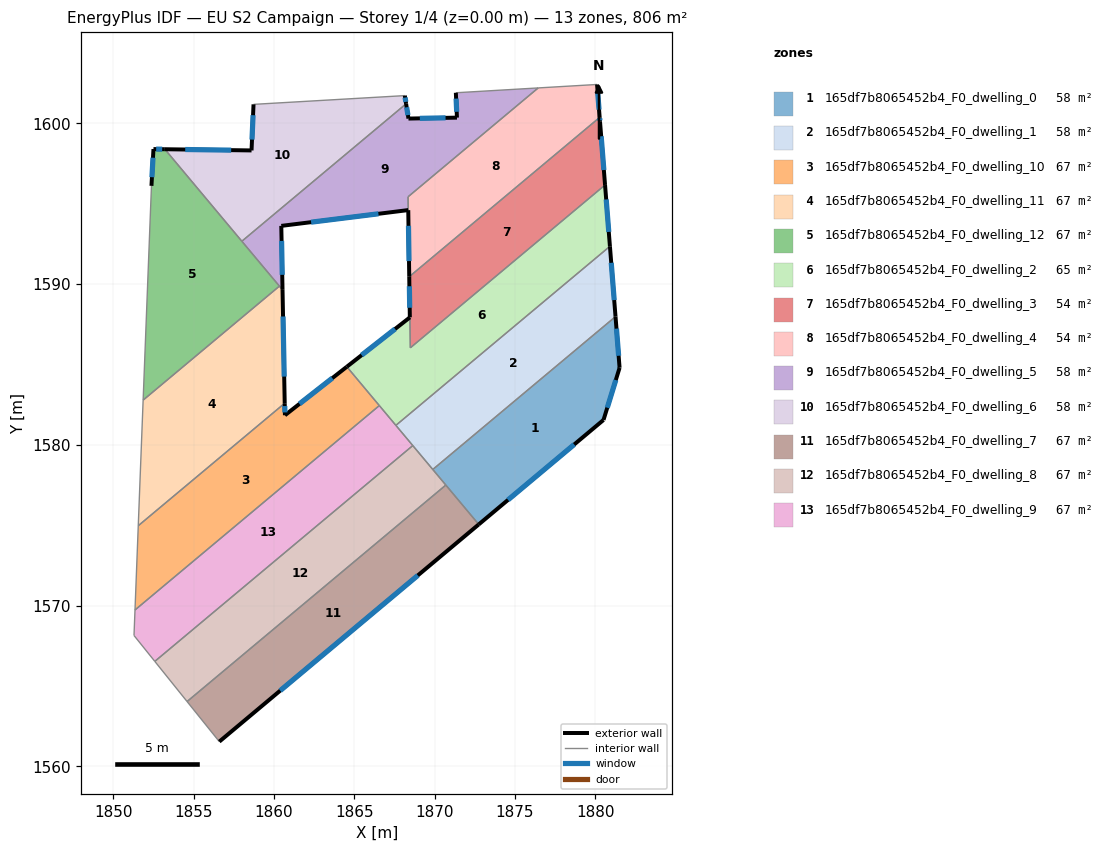
=== STOREY PLAN SPEC (per zone: floor XY polygon, exterior-wall plan segments, windows/doors) ===
zone 1: 165df7b8065452b4_F0_dwelling_0  (57.6 m²)
  floor: (1881.25, 1587.98) (1881.51, 1584.79) (1880.51, 1581.55) (1872.74, 1575.05) (1869.89, 1578.47)
  exterior wall: (1881.51, 1584.79) – (1881.25, 1587.98)  [3.2 m]
    window: (1881.45, 1585.54) – (1881.31, 1587.23)  [2.7 m²]
  exterior wall: (1880.51, 1581.55) – (1881.51, 1584.79)  [3.4 m]
    window: (1880.74, 1582.31) – (1881.27, 1584.03)  [2.9 m²]
  exterior wall: (1872.74, 1575.05) – (1880.51, 1581.55)  [10.1 m]
    window: (1874.57, 1576.58) – (1878.68, 1580.02)  [8.5 m²]
  interior walls: 3
zone 2: 165df7b8065452b4_F0_dwelling_1  (57.6 m²)
  floor: (1880.91, 1592.35) (1881.25, 1587.98) (1869.89, 1578.47) (1867.59, 1581.21)
  exterior wall: (1881.25, 1587.98) – (1880.91, 1592.35)  [4.4 m]
    window: (1881.17, 1589.01) – (1880.99, 1591.33)  [3.7 m²]
  interior walls: 4
zone 3: 165df7b8065452b4_F0_dwelling_10  (67.1 m²)
  floor: (1864.54, 1584.86) (1866.56, 1582.44) (1851.36, 1569.73) (1851.56, 1574.97) (1860.67, 1582.59) (1860.69, 1581.84)
  exterior wall: (1860.69, 1581.84) – (1860.67, 1582.59)  [0.7 m]
    window: (1860.68, 1582.02) – (1860.68, 1582.41)  [0.6 m²]
  exterior wall: (1864.54, 1584.86) – (1860.69, 1581.84)  [4.9 m]
    window: (1863.63, 1584.15) – (1861.59, 1582.55)  [4.1 m²]
  interior walls: 4
zone 4: 165df7b8065452b4_F0_dwelling_11  (67.2 m²)
  floor: (1860.54, 1589.64) (1860.67, 1582.59) (1851.56, 1574.97) (1851.86, 1582.78) (1860.34, 1589.87)
  exterior wall: (1860.67, 1582.59) – (1860.54, 1589.64)  [7.1 m]
    window: (1860.64, 1584.25) – (1860.57, 1587.99)  [6.0 m²]
  interior walls: 4
zone 5: 165df7b8065452b4_F0_dwelling_12  (67.2 m²)
  floor: (1853.22, 1598.39) (1860.34, 1589.87) (1851.86, 1582.78) (1852.38, 1596.11) (1852.51, 1598.40)
  exterior wall: (1852.51, 1598.40) – (1852.38, 1596.11)  [2.3 m]
    window: (1852.48, 1597.86) – (1852.41, 1596.65)  [1.9 m²]
  exterior wall: (1853.22, 1598.39) – (1852.51, 1598.40)  [0.7 m]
    window: (1853.05, 1598.39) – (1852.67, 1598.40)  [0.6 m²]
  interior walls: 4
zone 6: 165df7b8065452b4_F0_dwelling_2  (64.5 m²)
  floor: (1880.60, 1596.17) (1880.91, 1592.35) (1867.59, 1581.21) (1864.54, 1584.86) (1868.46, 1587.93) (1868.49, 1586.04)
  exterior wall: (1880.91, 1592.35) – (1880.60, 1596.16)  [3.8 m]
    window: (1880.83, 1593.25) – (1880.67, 1595.27)  [3.2 m²]
  exterior wall: (1868.46, 1587.93) – (1864.54, 1584.86)  [5.0 m]
    window: (1867.54, 1587.21) – (1865.46, 1585.58)  [4.2 m²]
  interior walls: 5
zone 7: 165df7b8065452b4_F0_dwelling_3  (53.7 m²)
  floor: (1880.27, 1600.37) (1880.29, 1600.13) (1880.60, 1596.17) (1868.49, 1586.04) (1868.46, 1587.94) (1868.42, 1590.46)
  exterior wall: (1868.42, 1590.46) – (1868.46, 1587.94)  [2.5 m]
    window: (1868.43, 1589.87) – (1868.45, 1588.53)  [2.1 m²]
  exterior wall: (1880.29, 1600.13) – (1880.27, 1600.37)  [0.2 m]
    window: (1880.28, 1600.18) – (1880.27, 1600.31)  [0.2 m²]
  exterior wall: (1880.60, 1596.17) – (1880.29, 1600.13)  [4.0 m]
    window: (1880.53, 1597.10) – (1880.36, 1599.20)  [3.4 m²]
  interior walls: 3
zone 8: 165df7b8065452b4_F0_dwelling_4  (54.0 m²)
  floor: (1880.10, 1602.42) (1880.27, 1600.37) (1868.42, 1590.46) (1868.35, 1595.43) (1876.44, 1602.21)
  exterior wall: (1880.27, 1600.37) – (1880.10, 1602.42)  [2.1 m]
    window: (1880.23, 1600.85) – (1880.14, 1601.94)  [1.7 m²]
  exterior wall: (1868.36, 1594.60) – (1868.42, 1590.46)  [4.1 m]
    window: (1868.37, 1593.63) – (1868.41, 1591.43)  [3.5 m²]
  interior walls: 4
zone 9: 165df7b8065452b4_F0_dwelling_5  (58.0 m²)
  floor: (1876.44, 1602.21) (1868.35, 1595.43) (1868.36, 1594.61) (1860.46, 1593.62) (1860.54, 1589.64) (1858.01, 1592.67) (1868.22, 1601.22) (1868.37, 1600.30) (1871.39, 1600.36) (1871.32, 1601.90)
  exterior wall: (1860.54, 1589.64) – (1860.46, 1593.62)  [4.0 m]
    window: (1860.52, 1590.58) – (1860.48, 1592.69)  [3.4 m²]
  exterior wall: (1868.37, 1600.30) – (1868.22, 1601.22)  [0.9 m]
    window: (1868.34, 1600.51) – (1868.26, 1601.00)  [0.8 m²]
  exterior wall: (1871.39, 1600.36) – (1868.37, 1600.30)  [3.0 m]
    window: (1870.68, 1600.34) – (1869.08, 1600.31)  [2.5 m²]
  exterior wall: (1871.32, 1601.90) – (1871.39, 1600.36)  [1.5 m]
    window: (1871.34, 1601.54) – (1871.37, 1600.72)  [1.3 m²]
  exterior wall: (1860.46, 1593.62) – (1868.36, 1594.61)  [8.0 m]
    window: (1862.31, 1593.85) – (1866.50, 1594.37)  [6.7 m²]
  interior walls: 6
zone 10: 165df7b8065452b4_F0_dwelling_6  (57.6 m²)
  floor: (1868.14, 1601.73) (1868.22, 1601.22) (1858.01, 1592.67) (1853.22, 1598.39) (1858.61, 1598.32) (1858.73, 1601.18)
  exterior wall: (1858.61, 1598.32) – (1853.22, 1598.39)  [5.4 m]
    window: (1857.34, 1598.33) – (1854.48, 1598.37)  [4.6 m²]
  exterior wall: (1858.73, 1601.18) – (1858.61, 1598.32)  [2.9 m]
    window: (1858.70, 1600.51) – (1858.64, 1598.99)  [2.4 m²]
  exterior wall: (1868.22, 1601.22) – (1868.14, 1601.73)  [0.5 m]
    window: (1868.21, 1601.34) – (1868.16, 1601.61)  [0.4 m²]
  interior walls: 3
zone 11: 165df7b8065452b4_F0_dwelling_7  (67.2 m²)
  floor: (1870.70, 1577.50) (1872.74, 1575.05) (1856.60, 1561.54) (1854.60, 1564.03)
  exterior wall: (1856.60, 1561.54) – (1872.74, 1575.05)  [21.0 m]
    window: (1860.39, 1564.71) – (1868.95, 1571.88)  [17.8 m²]
  interior walls: 3
zone 12: 165df7b8065452b4_F0_dwelling_8  (67.1 m²)
  floor: (1868.64, 1579.96) (1870.70, 1577.50) (1854.60, 1564.03) (1852.59, 1566.53)
  interior walls: 5
zone 13: 165df7b8065452b4_F0_dwelling_9  (67.2 m²)
  floor: (1866.56, 1582.44) (1868.64, 1579.96) (1852.59, 1566.53) (1851.30, 1568.14) (1851.36, 1569.73)
  interior walls: 6

=== DERIVED (storey summary) ===
Building: EU S2 Campaign
Storey: 1 of 4  (floor level z = 0.00 m)
Storey gross floor area: 805.8 m²
Zones on this storey: 13
  - 165df7b8065452b4_F0_dwelling_0: floor 57.6 m²; exterior wall 16.7 m (50.1 m²); 3 window(s) 14.1 m²; WWR 28.1%
  - 165df7b8065452b4_F0_dwelling_1: floor 57.6 m²; exterior wall 4.4 m (13.2 m²); 1 window(s) 3.7 m²; WWR 28.1%
  - 165df7b8065452b4_F0_dwelling_10: floor 67.1 m²; exterior wall 5.6 m (16.9 m²); 2 window(s) 4.8 m²; WWR 28.1%
  - 165df7b8065452b4_F0_dwelling_11: floor 67.2 m²; exterior wall 7.1 m (21.2 m²); 1 window(s) 6.0 m²; WWR 28.1%
  - 165df7b8065452b4_F0_dwelling_12: floor 67.2 m²; exterior wall 3.0 m (9.0 m²); 2 window(s) 2.5 m²; WWR 28.1%
  - 165df7b8065452b4_F0_dwelling_2: floor 64.5 m²; exterior wall 8.8 m (26.4 m²); 2 window(s) 7.4 m²; WWR 28.1%
  - 165df7b8065452b4_F0_dwelling_3: floor 53.7 m²; exterior wall 6.7 m (20.2 m²); 3 window(s) 5.7 m²; WWR 28.1%
  - 165df7b8065452b4_F0_dwelling_4: floor 54.0 m²; exterior wall 6.2 m (18.6 m²); 2 window(s) 5.2 m²; WWR 28.1%
  - 165df7b8065452b4_F0_dwelling_5: floor 58.0 m²; exterior wall 17.4 m (52.3 m²); 5 window(s) 14.7 m²; WWR 28.1%
  - 165df7b8065452b4_F0_dwelling_6: floor 57.6 m²; exterior wall 8.8 m (26.3 m²); 3 window(s) 7.4 m²; WWR 28.1%
  - 165df7b8065452b4_F0_dwelling_7: floor 67.2 m²; exterior wall 21.0 m (63.1 m²); 1 window(s) 17.8 m²; WWR 28.1%
  - 165df7b8065452b4_F0_dwelling_8: floor 67.1 m²
  - 165df7b8065452b4_F0_dwelling_9: floor 67.2 m²
Zone adjacency (shared interzone walls):
  - 165df7b8065452b4_F0_dwelling_0 ↔ 165df7b8065452b4_F0_dwelling_1
  - 165df7b8065452b4_F0_dwelling_0 ↔ 165df7b8065452b4_F0_dwelling_7
  - 165df7b8065452b4_F0_dwelling_0 ↔ 165df7b8065452b4_F0_dwelling_8
  - 165df7b8065452b4_F0_dwelling_1 ↔ 165df7b8065452b4_F0_dwelling_2
  - 165df7b8065452b4_F0_dwelling_1 ↔ 165df7b8065452b4_F0_dwelling_8
  - 165df7b8065452b4_F0_dwelling_1 ↔ 165df7b8065452b4_F0_dwelling_9
  - 165df7b8065452b4_F0_dwelling_10 ↔ 165df7b8065452b4_F0_dwelling_11
  - 165df7b8065452b4_F0_dwelling_10 ↔ 165df7b8065452b4_F0_dwelling_2
  - 165df7b8065452b4_F0_dwelling_10 ↔ 165df7b8065452b4_F0_dwelling_9
  - 165df7b8065452b4_F0_dwelling_11 ↔ 165df7b8065452b4_F0_dwelling_12
  - 165df7b8065452b4_F0_dwelling_11 ↔ 165df7b8065452b4_F0_dwelling_5
  - 165df7b8065452b4_F0_dwelling_12 ↔ 165df7b8065452b4_F0_dwelling_5
  - 165df7b8065452b4_F0_dwelling_12 ↔ 165df7b8065452b4_F0_dwelling_6
  - 165df7b8065452b4_F0_dwelling_2 ↔ 165df7b8065452b4_F0_dwelling_3
  - 165df7b8065452b4_F0_dwelling_2 ↔ 165df7b8065452b4_F0_dwelling_9
  - 165df7b8065452b4_F0_dwelling_3 ↔ 165df7b8065452b4_F0_dwelling_4
  - 165df7b8065452b4_F0_dwelling_4 ↔ 165df7b8065452b4_F0_dwelling_5
  - 165df7b8065452b4_F0_dwelling_5 ↔ 165df7b8065452b4_F0_dwelling_6
  - 165df7b8065452b4_F0_dwelling_7 ↔ 165df7b8065452b4_F0_dwelling_8
  - 165df7b8065452b4_F0_dwelling_8 ↔ 165df7b8065452b4_F0_dwelling_9